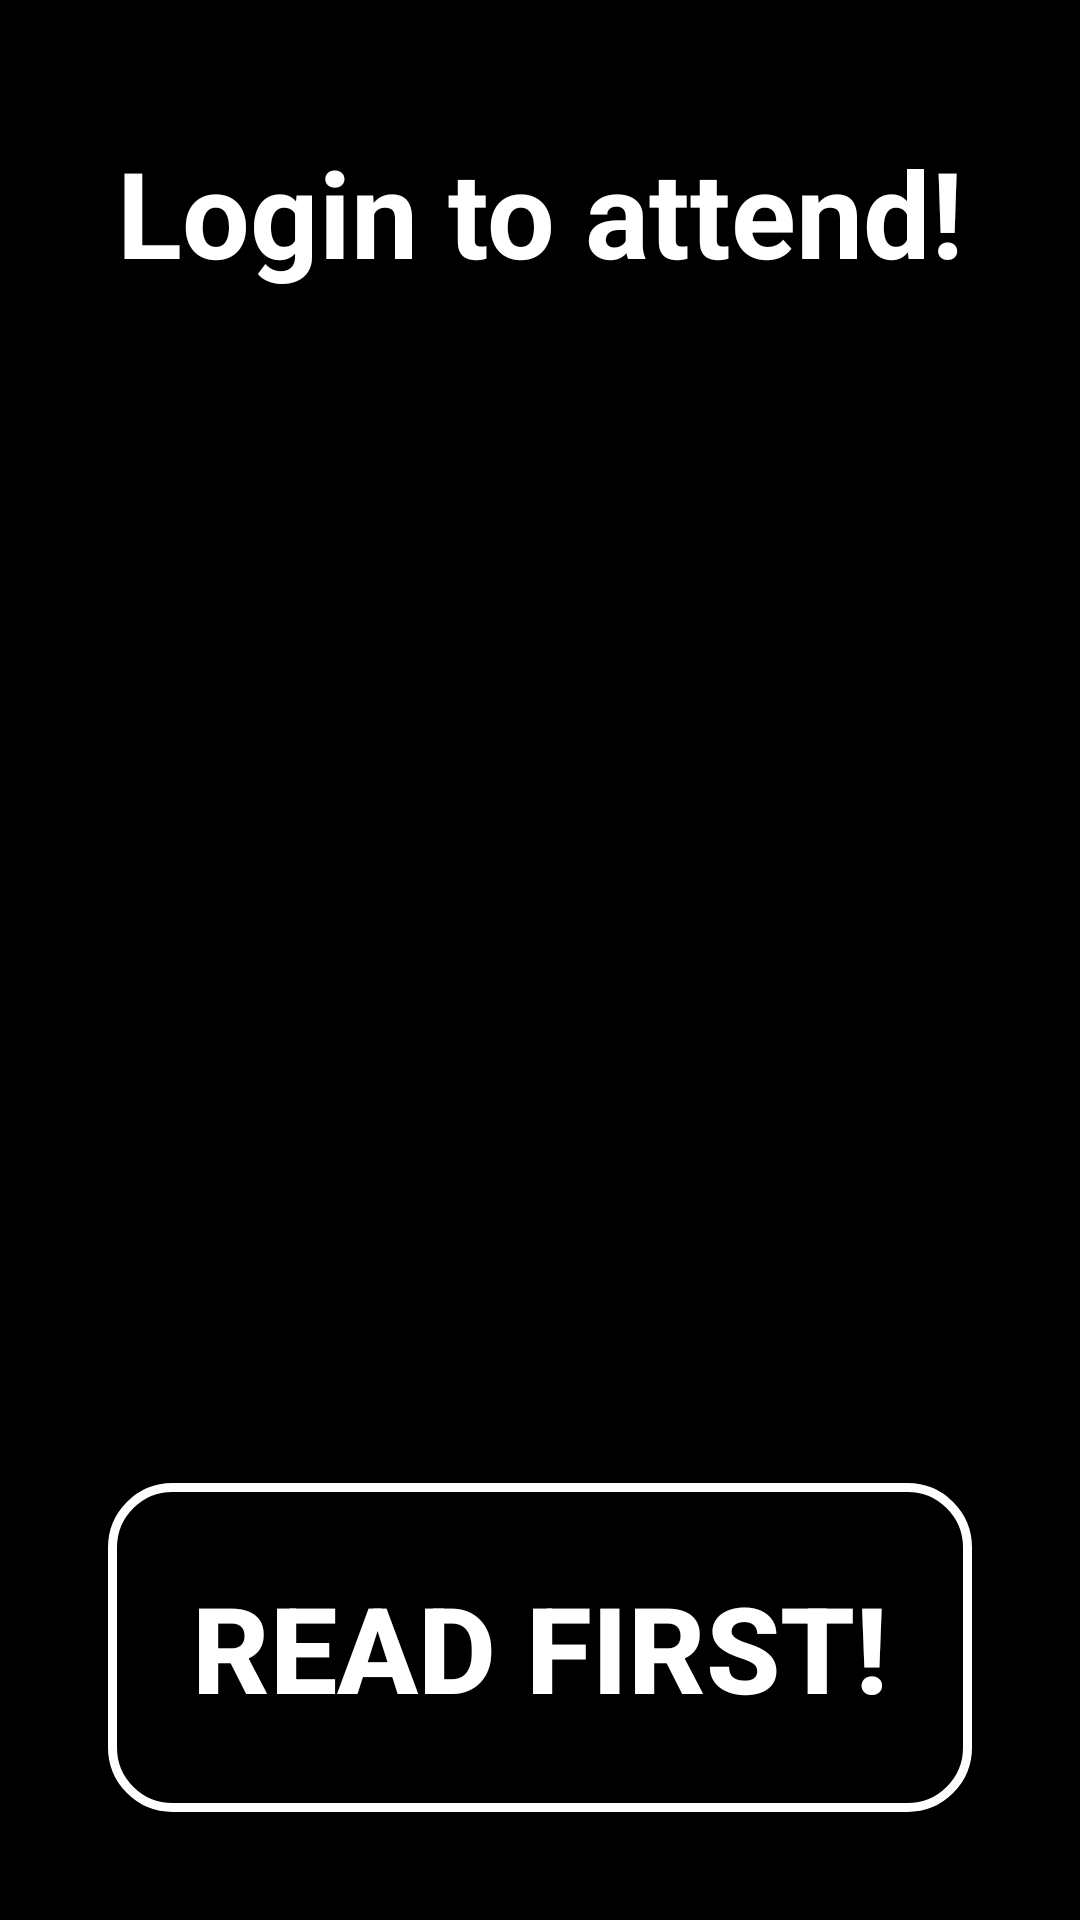

Reconstruct the res/layout file that produces this screen, plus the resources it refers to.
<!-- AndroidManifest.xml: activity theme Theme.AppCompat.Light.NoActionBar -->
<!-- res/layout/fragment_login.xml -->
<LinearLayout xmlns:android="http://schemas.android.com/apk/res/android"
    xmlns:tools="http://schemas.android.com/tools"
    style="@style/Tema"
    tools:context="andrej.jelic.attend.Login"
    >

    <TextView
        android:id="@+id/textView_login"
        style="@style/textView"
        android:text="@string/login_to_attend" />


    <ImageView
        android:id="@+id/imageView_login"
        style="@style/BackgroundImage" />

    <Button
        android:id="@+id/buttonRead"
        style="@style/Button"
        android:text="@string/Read" />


</LinearLayout>
<!-- resources referenced by this layout -->
<resources>
  <string name="Read">Read first!</string>
  <string name="login_to_attend">Login to attend!</string>
  <style name="BackgroundImage">
          <item name="android:layout_width">wrap_content</item>
          <item name="android:layout_height">@dimen/zero</item>
          <item name="android:layout_margin">@dimen/image_view_margin</item>
          <item name="android:layout_centerHorizontal">true</item>
          <item name="android:src">@drawable/logo_etfos</item>
          <item name="android:adjustViewBounds">true</item>
          <item name="android:layout_weight">@integer/imageViewWeight</item>
          <item name="android:layout_gravity">center_horizontal</item>
      </style>
  <style name="Button">
          <item name="android:layout_margin">@dimen/button_margin</item>
          <item name="android:layout_width">match_parent</item>
          <item name="android:layout_height">@dimen/zero</item>
          <item name="android:textColor">@color/text_color</item>
          <item name="android:textSize">@dimen/text_view_font</item>
          <item name="android:gravity">center</item>
          <item name="android:textStyle">bold</item>
          <item name="android:layout_weight">@integer/text_view_weight</item>
          <item name="android:background">@drawable/button</item>
  
      </style>
  <style name="Tema">
          <item name="android:orientation">vertical</item>
          <item name="android:background">@color/background_color</item>
          <item name="android:layout_width">match_parent</item>
          <item name="android:layout_height">match_parent</item>
          <item name="android:paddingLeft">@dimen/activity_horizontal_margin</item>
          <item name="android:paddingRight">@dimen/activity_horizontal_margin</item>
          <item name="android:paddingTop">@dimen/activity_vertical_margin</item>
          <item name="android:paddingBottom">@dimen/activity_vertical_margin</item>
      </style>
  <style name="textView">
          <item name="android:layout_width">match_parent</item>
          <item name="android:layout_height">@dimen/zero</item>
          <item name="android:textColor">@color/text_color</item>
          <item name="android:textSize">@dimen/text_view_font</item>
          <item name="android:gravity">center</item>
          <item name="android:textStyle">bold</item>
          <item name="android:layout_weight">@integer/text_view_weight</item>
  
      </style>
  <dimen name="zero">0dp</dimen>
  <dimen name="image_view_margin">10dp</dimen>
  <dimen name="button_margin">20dp</dimen>
  
      //ListView
  <color name="text_color">#ffffff</color>
  <dimen name="text_view_font">30sp</dimen>
  <!-- drawable button (drawable) -->
  <?xml version="1.0" encoding="utf-8"?>
  <shape xmlns:android="http://schemas.android.com/apk/res/android"
      android:shape="rectangle">
  
      <corners
          android:radius="@dimen/button_radius"
          />
  
      <stroke
          android:width="@dimen/button_stroke_width"
          android:color="@color/text_color"/>
  
  </shape>
  <color name="background_color">#000000</color>
  <dimen name="activity_horizontal_margin">16dp</dimen>
  <dimen name="activity_vertical_margin">16dp</dimen>
  <dimen name="button_radius">20dp</dimen>
  <dimen name="button_stroke_width">3dp</dimen>
</resources>
